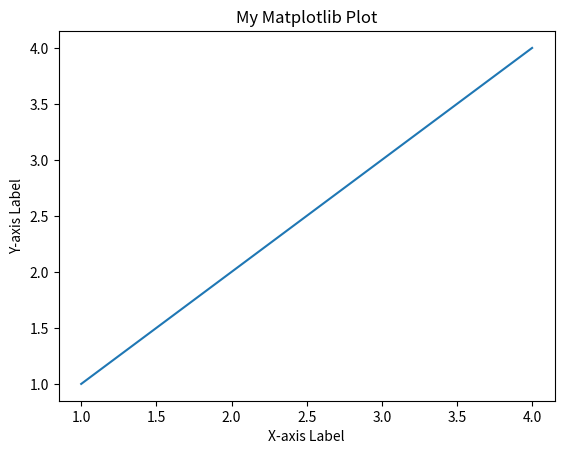

This chart was generated by the following Python code:
import matplotlib.pyplot as plt


plt.plot([1,2,3,4],[1,2,3,4])

plt.xlabel('X-axis Label') 
plt.ylabel('Y-axis Label') 
plt.title('My Matplotlib Plot')

plt.show()

plt.savefig('my_plot.png')   # save as an image file